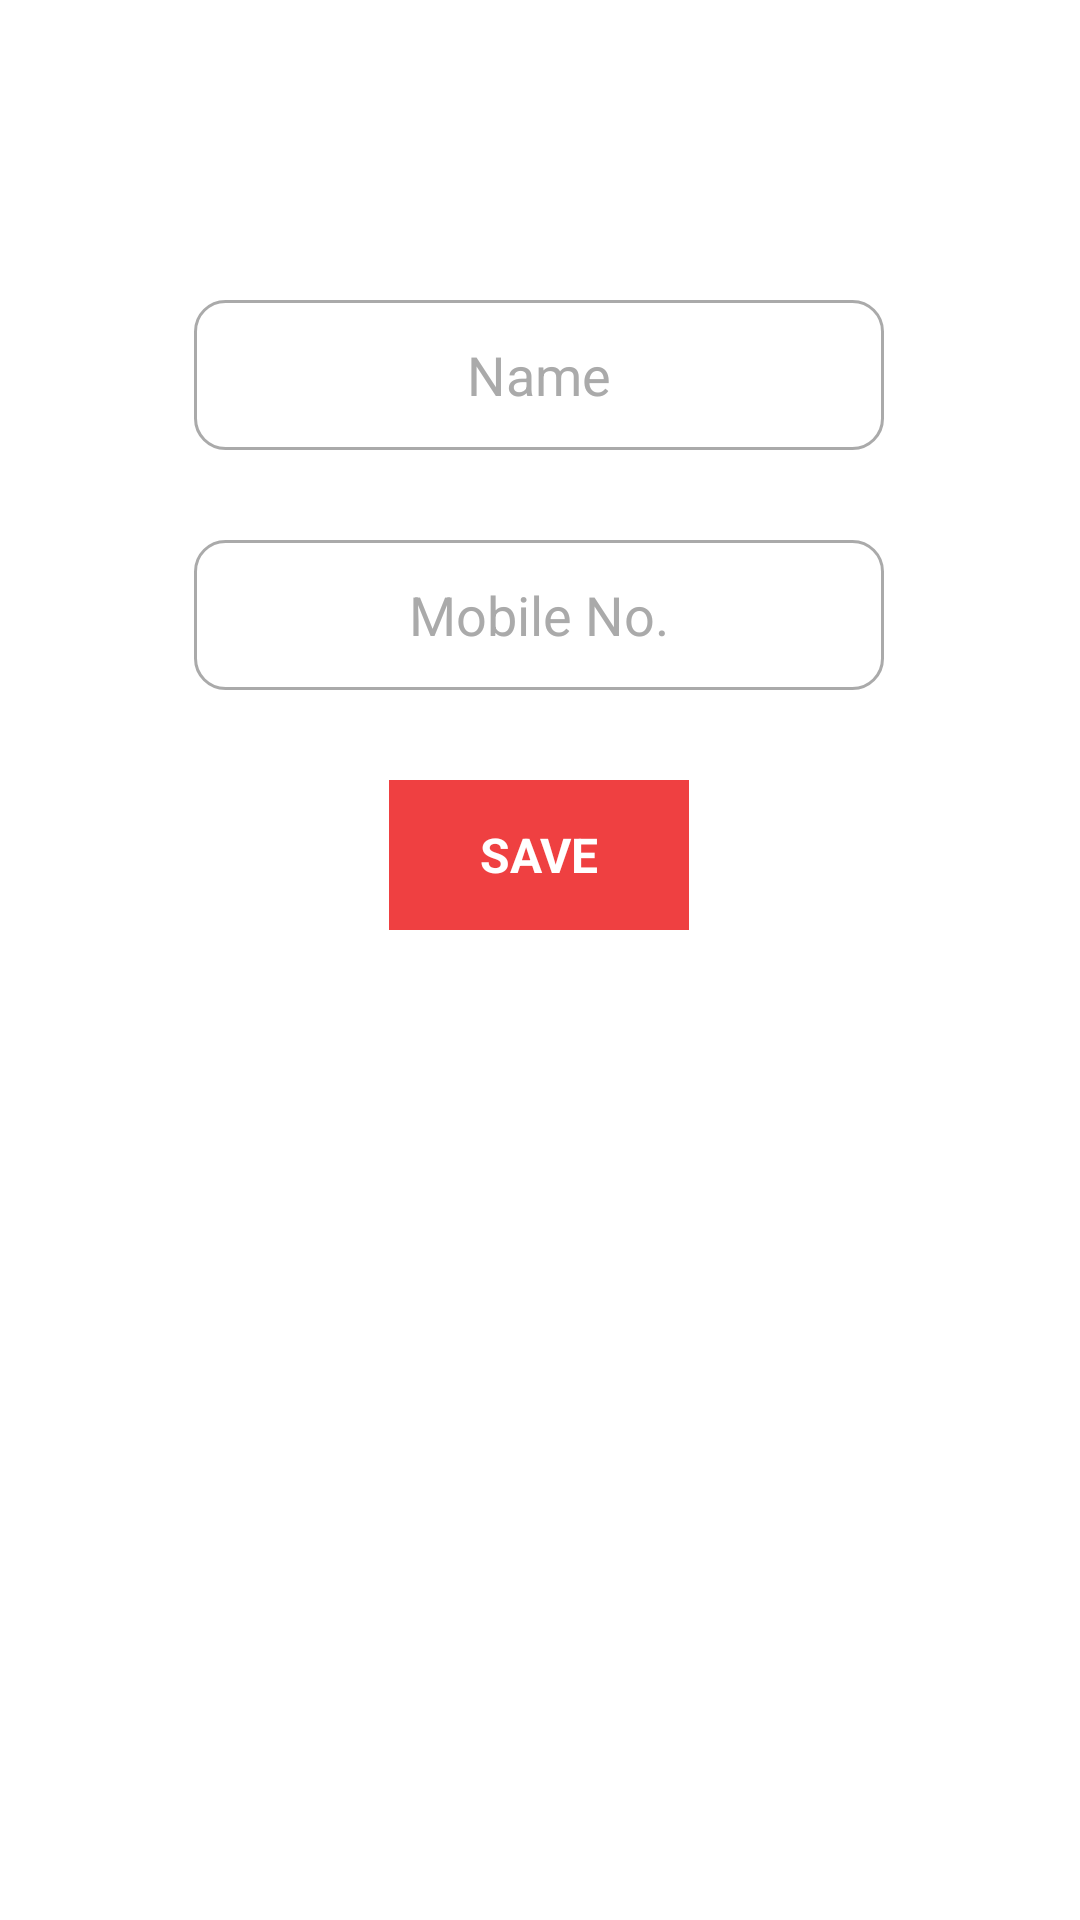

Layout XML and referenced resources for this Android screen:
<!-- AndroidManifest.xml: application theme Theme.MMDairy -->
<!-- res/layout/activity_customer.xml -->
<?xml version="1.0" encoding="utf-8"?>
<androidx.constraintlayout.widget.ConstraintLayout xmlns:android="http://schemas.android.com/apk/res/android"
    xmlns:app="http://schemas.android.com/apk/res-auto"
    xmlns:tools="http://schemas.android.com/tools"
    android:layout_width="match_parent"
    android:layout_height="match_parent"
    tools:context=".customerActivity">


    <TextView
        android:id="@+id/save"
        android:layout_width="100dp"
        android:layout_height="50dp"
        android:layout_marginStart="155dp"
        android:layout_marginTop="30dp"
        android:layout_marginEnd="156dp"
        android:background="#ef4041"
        android:gravity="center_horizontal|center_vertical"
        android:text="@string/c_save"
        android:textColor="#FFFFFF"
        android:textSize="16sp"
        android:textStyle="bold"
        app:layout_constraintEnd_toEndOf="parent"
        app:layout_constraintStart_toStartOf="parent"
        app:layout_constraintTop_toBottomOf="@+id/mobileno" />

    <EditText
        android:id="@+id/name"
        android:layout_width="230dp"
        android:layout_height="50dp"
        android:layout_marginStart="90dp"
        android:layout_marginTop="100dp"
        android:layout_marginEnd="91dp"
        android:background="@drawable/border_on_box"
        android:ems="10"
        android:gravity="center"
        android:hint="@string/c_name"
        android:inputType="textPersonName"
        android:textColor="#0B0B0B"
        android:textColorHint="@android:color/darker_gray"
        app:layout_constraintEnd_toEndOf="parent"
        app:layout_constraintStart_toStartOf="parent"
        app:layout_constraintTop_toTopOf="parent" />

    <EditText
        android:id="@+id/mobileno"
        android:layout_width="230dp"
        android:layout_height="50dp"
        android:layout_marginStart="90dp"
        android:layout_marginTop="30dp"
        android:layout_marginEnd="91dp"
        android:ems="10"
        android:gravity="center"
        android:hint="@string/c_mobile_no"
        android:inputType="phone"
        android:background="@drawable/border_on_box"
        android:textColor="#0B0B0B"
        android:textColorHint="@android:color/darker_gray"
        app:layout_constraintEnd_toEndOf="parent"
        app:layout_constraintStart_toStartOf="parent"
        app:layout_constraintTop_toBottomOf="@+id/name" />


</androidx.constraintlayout.widget.ConstraintLayout>
<!-- resources referenced by this layout -->
<resources>
  <!-- drawable border_on_box (drawable) -->
  <?xml version="1.0" encoding="utf-8"?>
  <selector xmlns:android="http://schemas.android.com/apk/res/android">
      <item android:state_enabled="true" android:state_focused="true">
          <shape android:shape="rectangle" >
              <corners android:radius="10dp"/>
              <stroke android:color="#c62828" android:width="1dp"/>
          </shape>
      </item>
  
      <item android:state_enabled="true" >
          <shape android:shape="rectangle" >
              <corners android:radius="10dp"/>
              <stroke android:color="#aaa" android:width="1dp"/>
          </shape>
      </item>
  </selector>
  <string name="c_mobile_no">Mobile No.</string>
  <string name="c_name">Name</string>
  <string name="c_save">SAVE</string>
  <style name="Theme.MMDairy" parent="Theme.MaterialComponents.DayNight.DarkActionBar">
          
          <item name="colorPrimary">@color/black</item>
          <item name="colorPrimaryVariant">@color/purple_700</item>
          <item name="colorOnPrimary">@color/white</item>
          
          <item name="colorSecondary">@color/teal_200</item>
          <item name="colorSecondaryVariant">@color/teal_700</item>
          <item name="colorOnSecondary">@color/black</item>
          
          <item name="android:statusBarColor" tools:targetApi="l">@color/black</item>
          <item name="background">@color/white</item>
          
      </style>
  <color name="black">#FF000000</color>
  <color name="purple_700">#FF3700B3</color>
  <color name="white">#FFFFFFFF</color>
  <color name="teal_200">#FF03DAC5</color>
  <color name="teal_700">#FF018786</color>
</resources>
